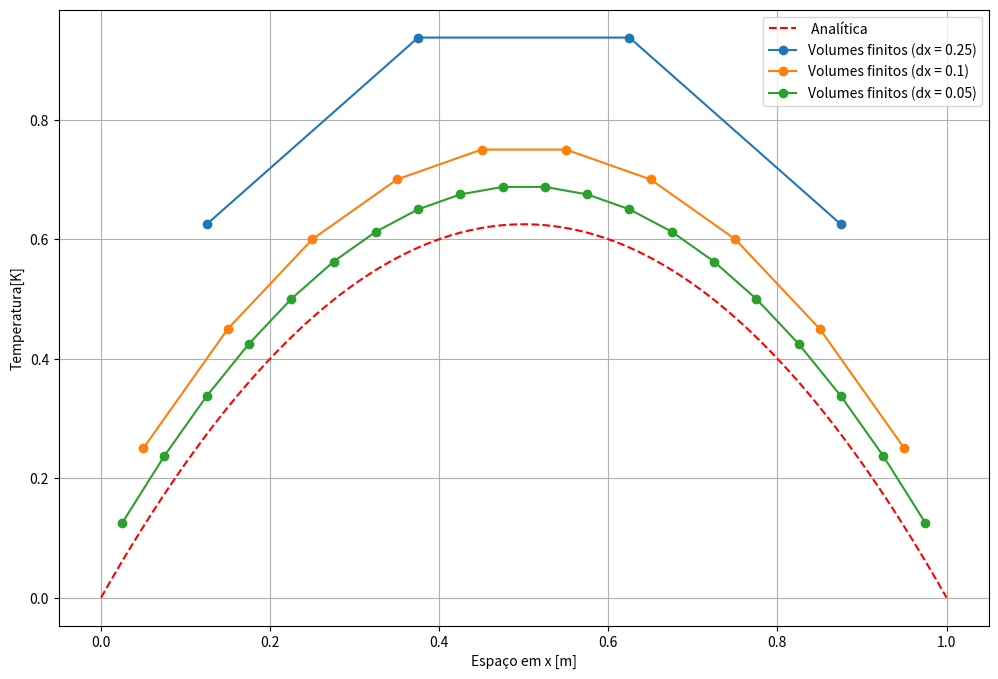

The script that saved this image:
import numpy as np
import matplotlib.pyplot as plt

# Parámetros del problema
q_k = 5  # q''' / k [K/m]
L = 1.0  # Longitud del dominio [m]

# Función para resolver por volúmenes finitos
def solve_vf(dx):
    volumes = int(L / dx)  # Número de volúmenes
    x_vf = np.linspace(dx / 2, L - dx / 2, volumes)  # Centros de los volúmenes
    A_vf = np.zeros((volumes, volumes))  # Matriz del sistema
    b_vf = np.zeros(volumes)  # Vector independiente

    # Construcción de la matriz A y el vector b
    for i in range(volumes):
        if i == 0:  # Primer volumen (frontera izquierda)
            A_vf[i, i] = -2
            A_vf[i, i + 1] = 1
            b_vf[i] = -q_k * dx**2
        elif i == volumes - 1:  # Último volumen (frontera derecha)
            A_vf[i, i - 1] = 1
            A_vf[i, i] = -2
            b_vf[i] = -q_k * dx**2
        else:  # Volúmenes internos
            A_vf[i, i - 1] = 1
            A_vf[i, i] = -2
            A_vf[i, i + 1] = 1
            b_vf[i] = -q_k * dx**2

    # Resolviendo el sistema lineal
    T_vf = np.linalg.solve(A_vf, b_vf)
    return x_vf, T_vf

# Solución Analítica
def analytical_solution(x):
    return (q_k / 2) * x * (L - x)

# Rango continuo para solución analítica
x_analytical = np.linspace(0, L, 100)
T_analytical = analytical_solution(x_analytical)

# Graficar las soluciones para diferentes tamaños de malla
dx_values = [0.25, 0.1, 0.05]  # Tamaños de malla
plt.figure(figsize=(12, 8))

# Graficar solución analítica
plt.plot(x_analytical, T_analytical, label=" Analítica", color="red", linestyle="--")

# Graficar solución por volúmenes finitos para diferentes dx
for dx in dx_values:
    x_vf, T_vf = solve_vf(dx)
    plt.plot(x_vf, T_vf, label=f"Volumes finitos (dx = {dx})", marker="o", linestyle="-")

# Configuración de la gráfica

plt.xlabel("Espaço em x [m]")
plt.ylabel("Temperatura[K]")
plt.legend()
plt.grid()
plt.show()

